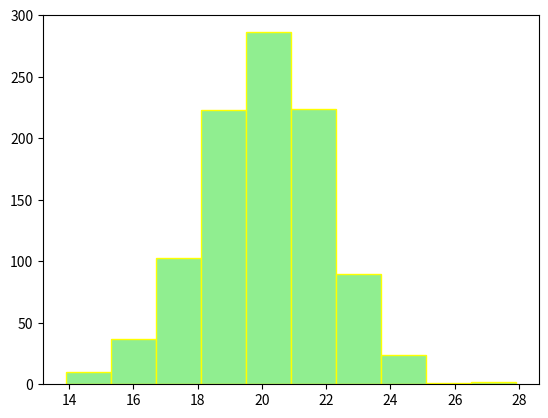

The matplotlib source for this figure:
import matplotlib.pyplot as plt
import numpy as np

np.random.seed(1)

dados = np.random.normal(loc=20, scale=2, size=1000)
plt.hist(dados, color='lightgreen', ec='yellow')
plt.show()